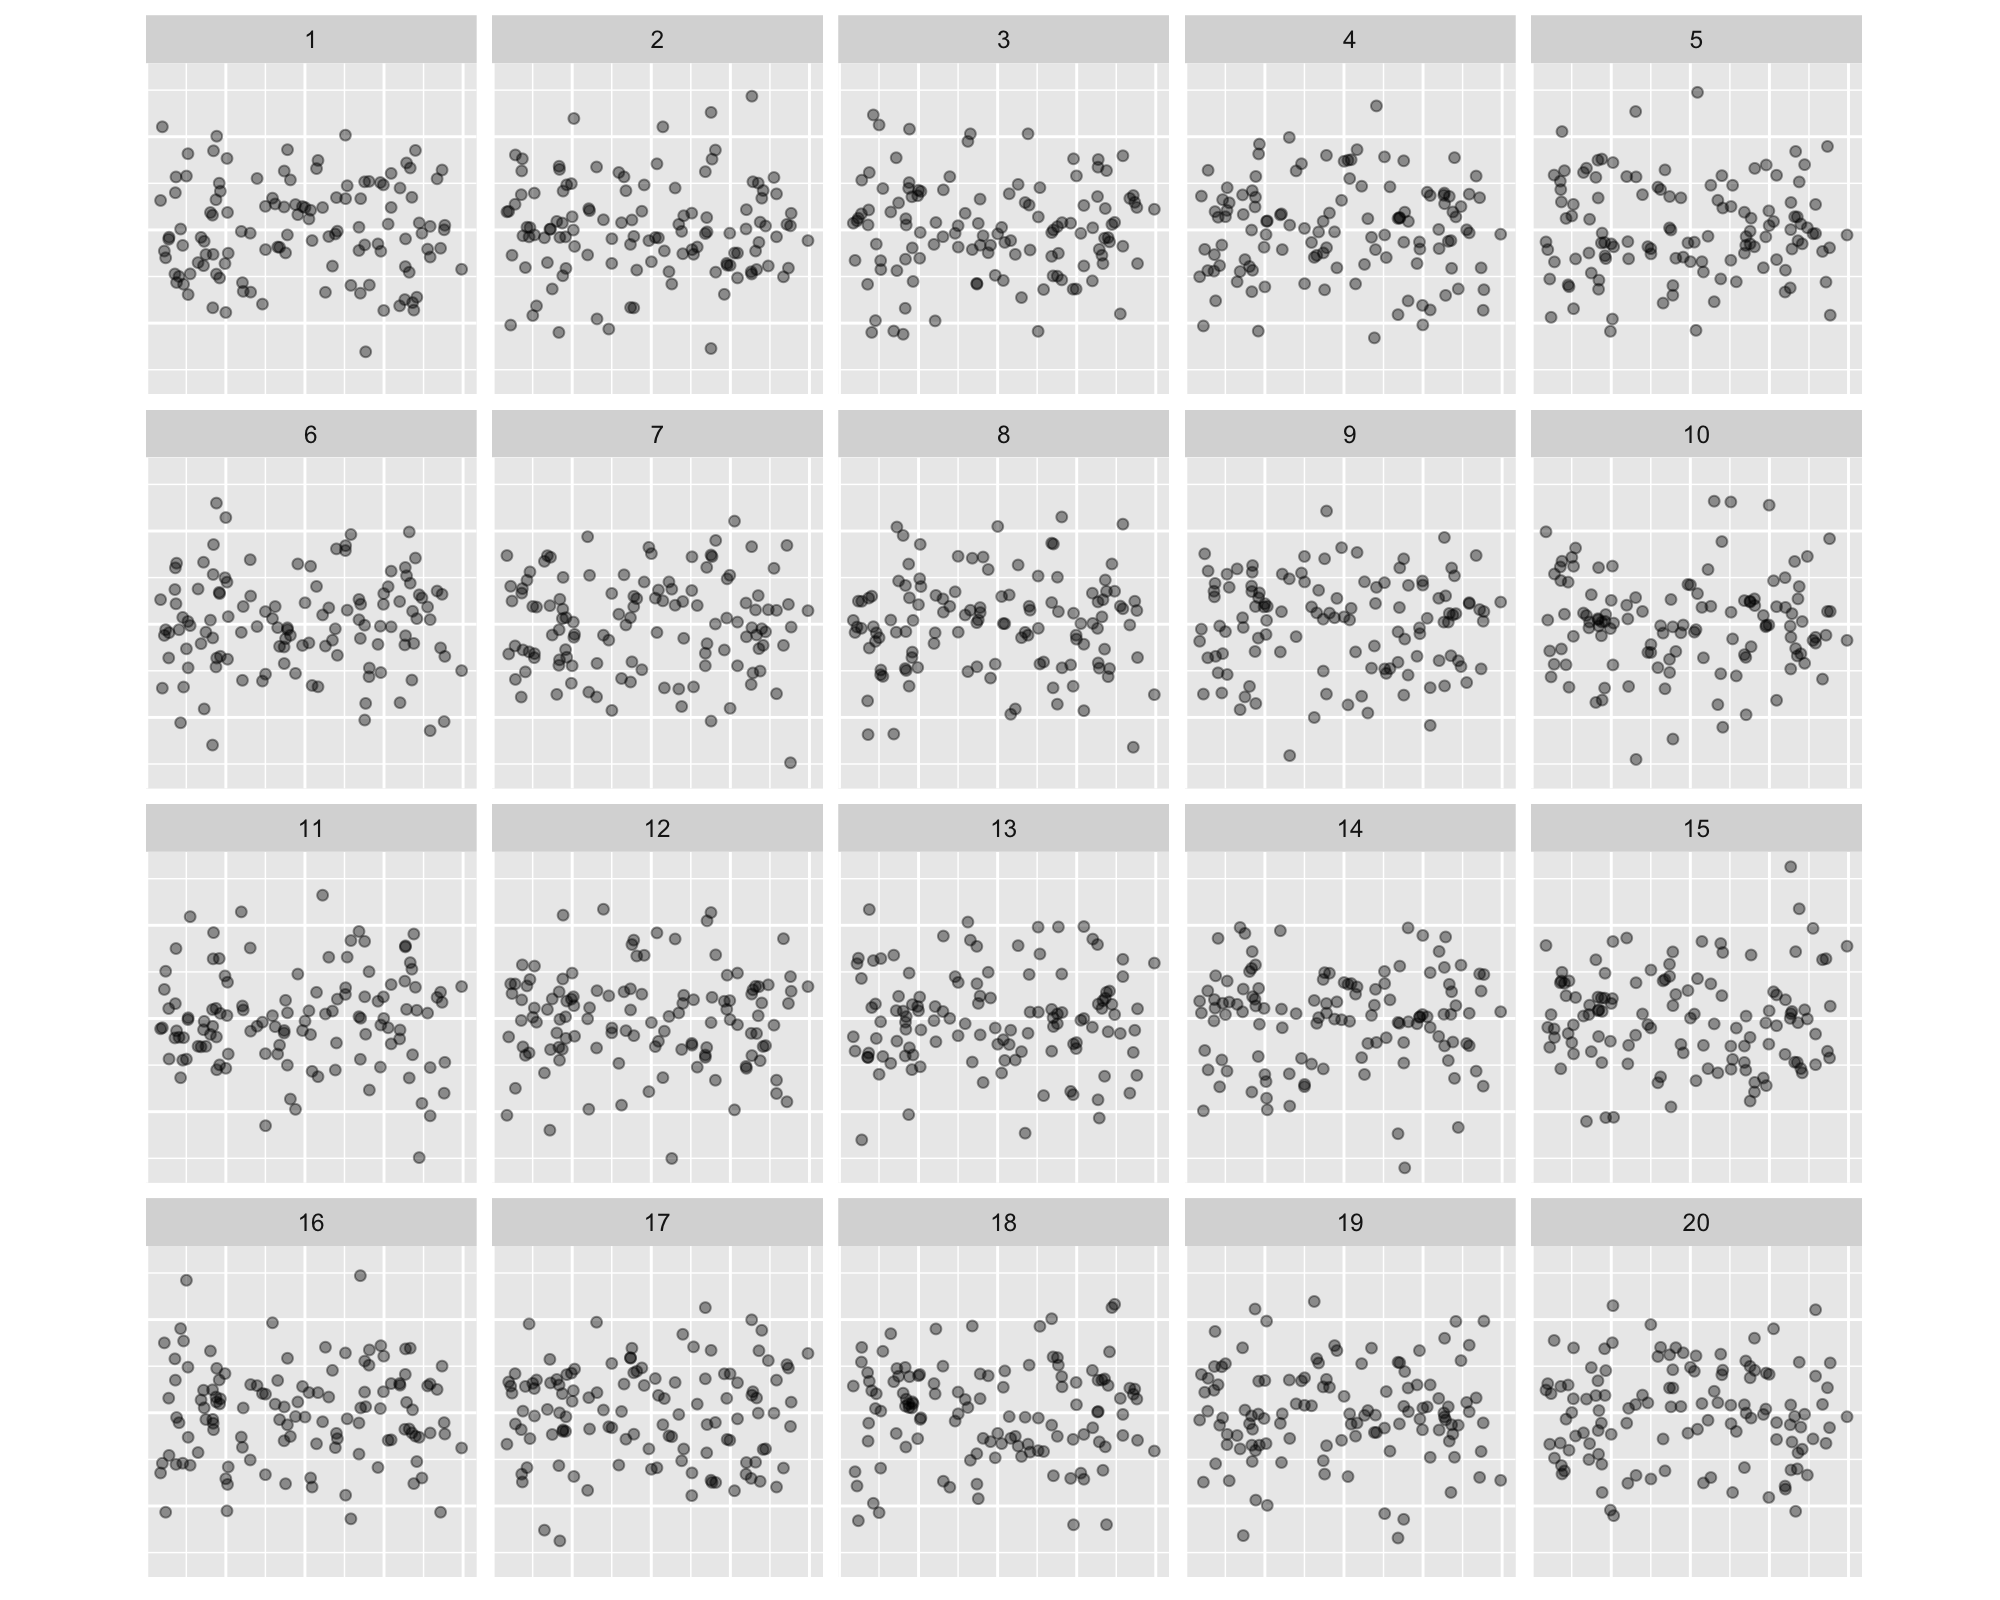

The file beside this chart, header and first rows:
, x, .std.resid, .sample
1, 0.6595, 1.347, 10
2, -0.6756, 0.2401, 10
3, -0.09187, -0.5844, 10
4, -0.7672, -1.352, 10
5, -0.578, -0.03882, 10
6, 0.256, 2.623, 10
7, -0.6262, 0.634, 10
8, 0.6884, 0.8083, 10
9, -0.8115, 1.352, 10
10, 0.8357, -1.178, 10
11, 0.8576, -0.2361, 10
12, 0.1992, 1.773, 10
13, 0.6762, -0.6802, 10
14, -0.3025, 0.2739, 10
15, 0.5452, 0.3764, 10
16, 0.3505, -0.7116, 10
17, -0.5974, -1.679, 10
18, 0.1296, 0.3849, 10
19, -0.5347, 0.2072, 10
20, 0.3781, 0.4766, 10
21, -0.1309, -1.036, 10
22, 0.02535, -0.1691, 10
23, 0.6316, -0.04001, 10
24, -0.8805, -1.131, 10
25, 0.4984, 2.555, 10
26, -0.8612, -0.859, 10
27, 0.6986, -0.6346, 10
28, 0.7918, -0.4054, 10
29, -0.7256, 1.635, 10
30, 0.1118, 1.174, 10
31, -0.7396, -0.2593, 10
32, 0.6347, -0.9605, 10
33, 0.0006965, 0.8424, 10
34, -0.5803, 1.214, 10
35, 0.8671, 0.2747, 10
36, -0.1723, -0.1909, 10
37, 0.3775, 0.4951, 10
38, 0.07327, 0.3615, 10
39, -0.5596, 0.04776, 10
40, 0.0453, 0.6566, 10
41, -0.6568, 0.1876, 10
42, -0.8592, 1.078, 10
43, 0.8845, 0.2746, 10
44, -0.3458, 0.5722, 10
45, -0.1603, -1.385, 10
46, -0.4023, 0.408, 10
47, 0.3418, -0.653, 10
48, 0.03579, -0.1153, 10
49, -0.1102, -2.464, 10
50, -0.5624, -0.2473, 10
51, -0.6412, -0.07875, 10
52, 0.4772, -0.05335, 10
53, 0.8802, 1.835, 10
54, 0.6014, 0.3612, 10
55, -0.1317, -0.7534, 10
56, 0.6659, -0.5218, 10
57, 0.6361, -0.2798, 10
58, 0.4073, 0.4002, 10
59, -0.3902, -1.336, 10
60, -0.8152, -0.5307, 10
... 2,320 more rows
